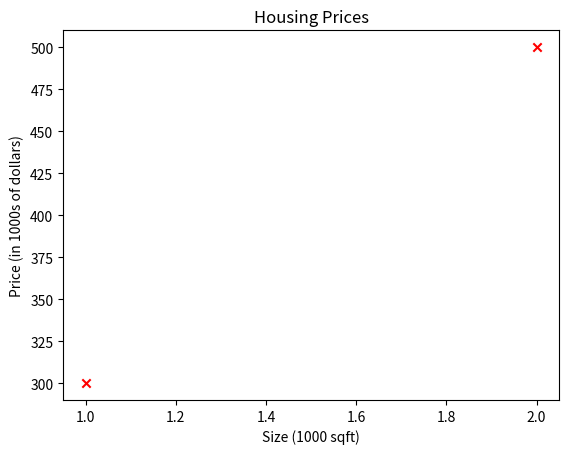

This figure's Python source:
import numpy as np
import matplotlib.pyplot as plt
# Plot the data points
# plt.style.use('./deeplearning.mplstyle')
x_train = np.array([1, 2])
y_train = np.array([300, 500])
plt.scatter(x_train, y_train, marker='x', c='r')
# Set the title
plt.title("Housing Prices")
# Set the y-axis label
plt.ylabel('Price (in 1000s of dollars)')
# Set the x-axis label
plt.xlabel('Size (1000 sqft)')
plt.show()